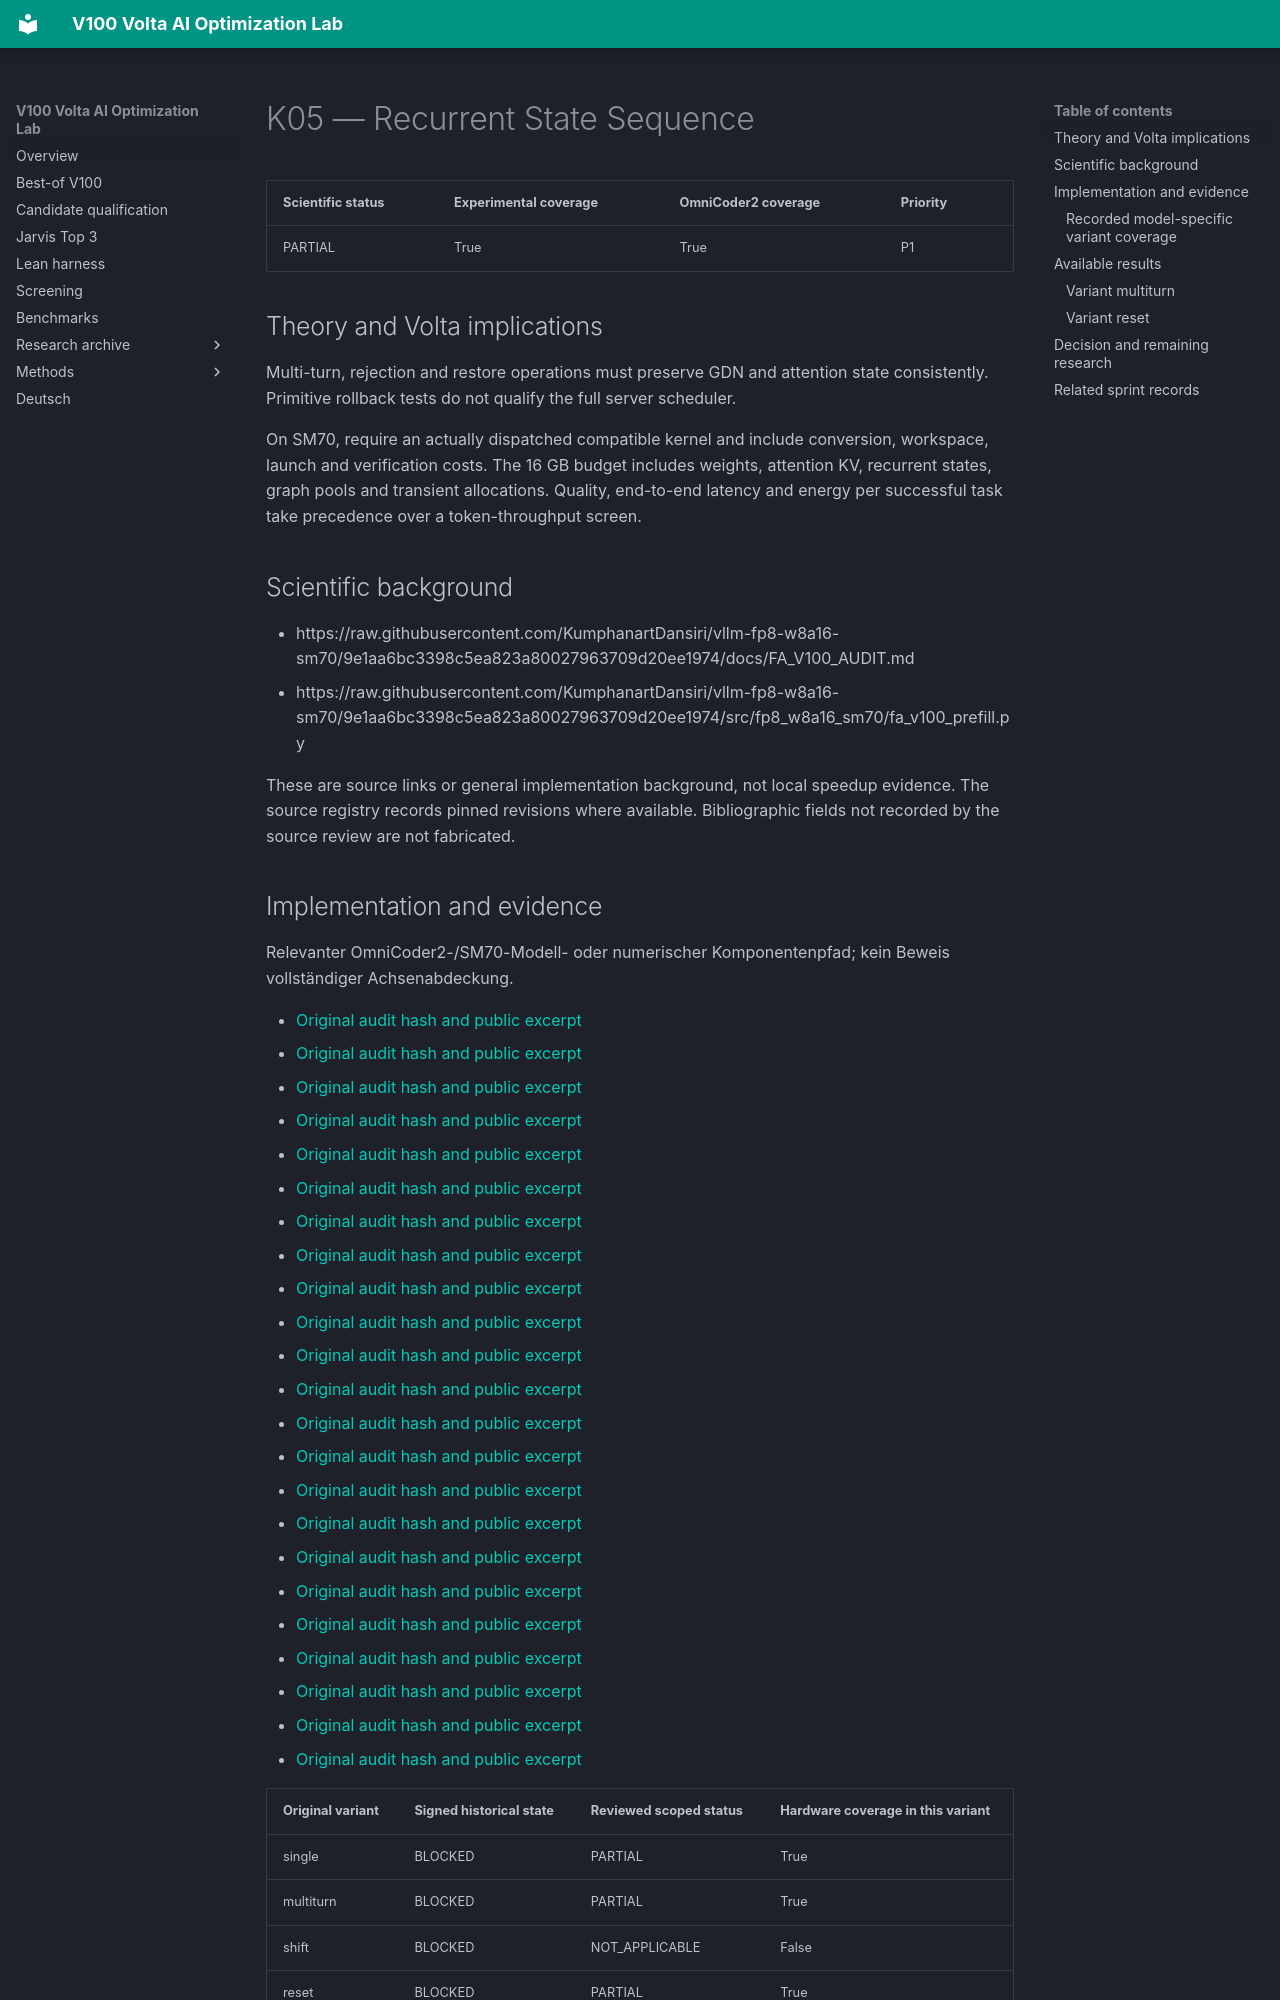

repository: Maxxxel/v100-volta-ai-optimization-lab · page: factors/K05/index.html · generator: mkdocs

# K05 — Recurrent State Sequence

| Scientific status | Experimental coverage | OmniCoder2 coverage | Priority |
|---|---|---|---|
| PARTIAL | True | True | P1 |


## Theory and Volta implications

Multi-turn, rejection and restore operations must preserve GDN and attention state consistently. Primitive rollback tests do not qualify the full server scheduler.

On SM70, require an actually dispatched compatible kernel and include conversion, workspace, launch and verification costs. The 16 GB budget includes weights, attention KV, recurrent states, graph pools and transient allocations. Quality, end-to-end latency and energy per successful task take precedence over a token-throughput screen.

## Scientific background

- https://raw.githubusercontent.com/KumphanartDansiri/vllm-fp8-w8a16-sm70/9e1aa6bc3398c5ea823a80027963709d20ee1974/docs/FA_V100_AUDIT.md
- https://raw.githubusercontent.com/KumphanartDansiri/vllm-fp8-w8a16-sm70/9e1aa6bc3398c5ea823a80027963709d20ee1974/src/fp8_w8a16_sm70/fa_v100_prefill.py

These are source links or general implementation background, not local speedup evidence. The source registry records pinned revisions where available. Bibliographic fields not recorded by the source review are not fabricated.
